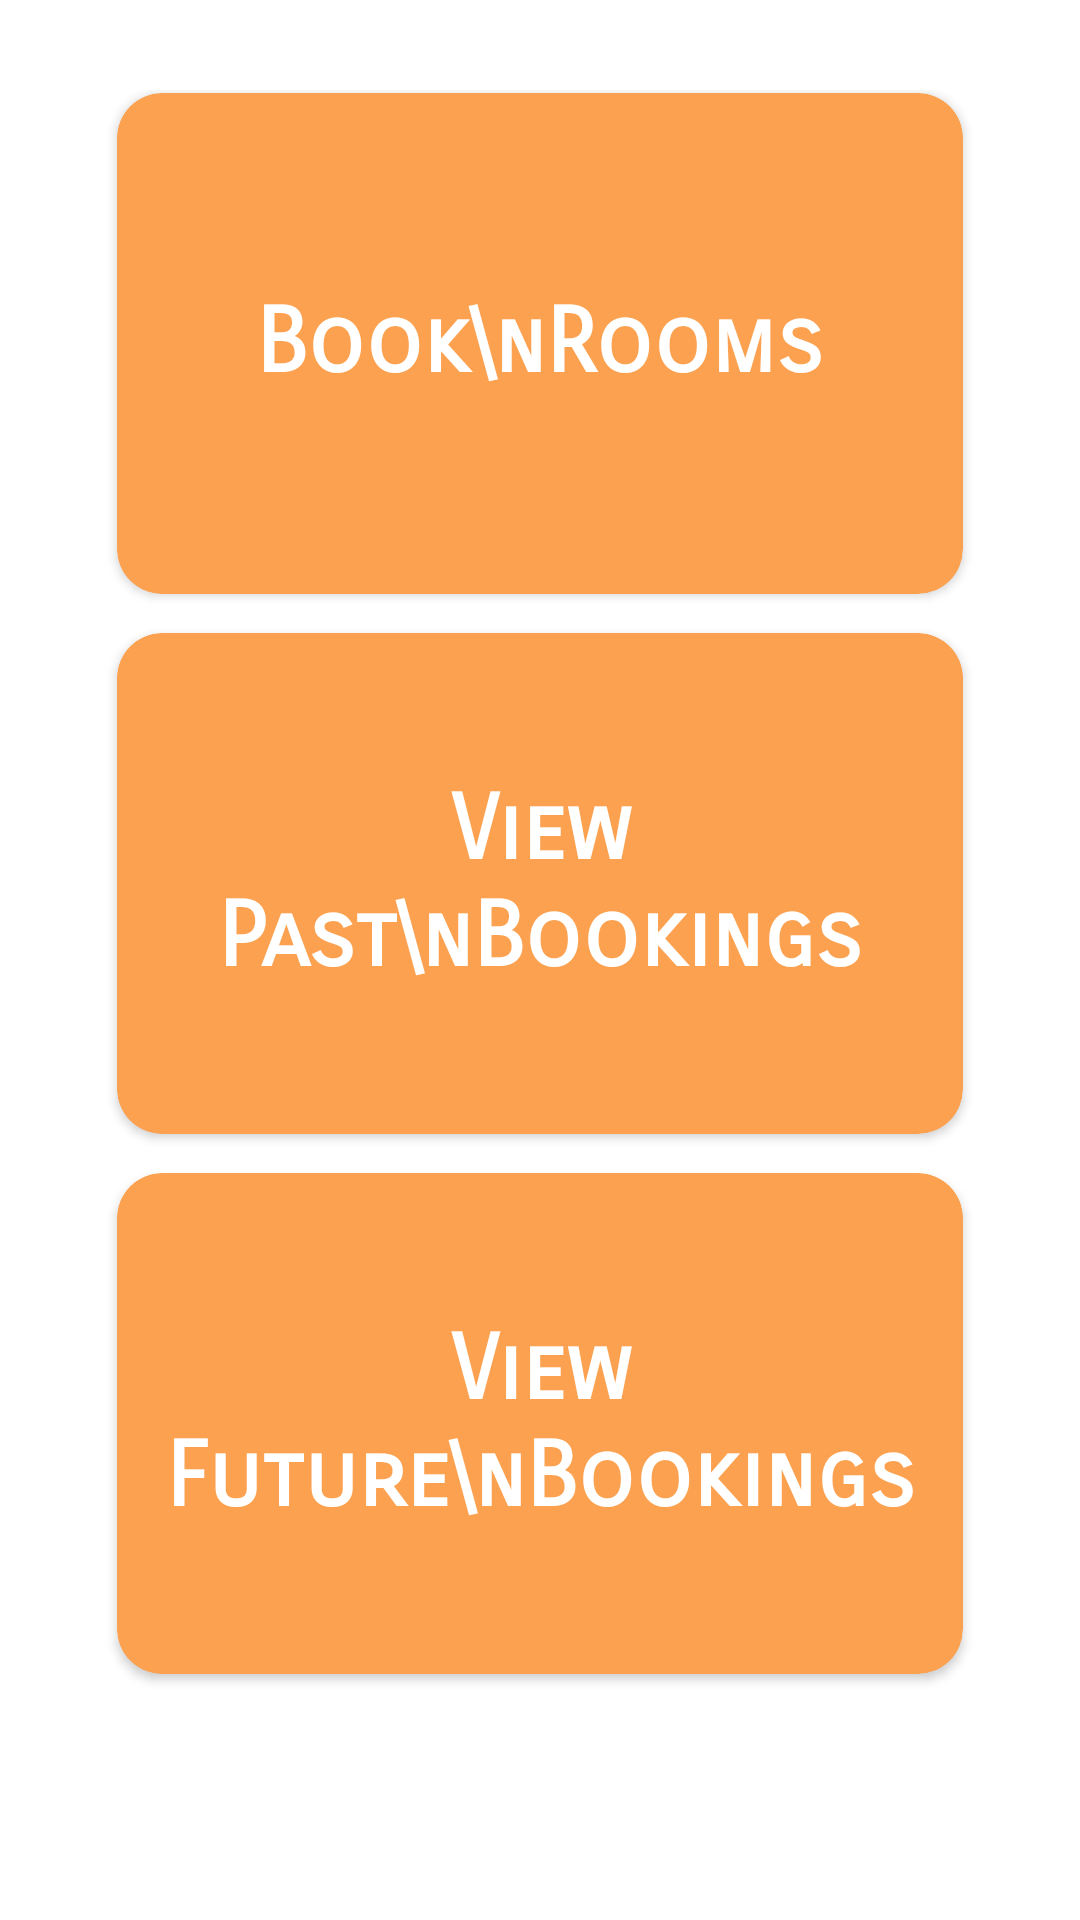

Android layout source for this screen:
<!-- AndroidManifest.xml: application theme Theme.MobileComputingProject -->
<!-- res/layout/fragment_room_booking_home.xml -->
<?xml version="1.0" encoding="utf-8"?>
<androidx.constraintlayout.widget.ConstraintLayout xmlns:android="http://schemas.android.com/apk/res/android"
    xmlns:app="http://schemas.android.com/apk/res-auto"
    xmlns:tools="http://schemas.android.com/tools"
    android:layout_width="match_parent"
    android:layout_height="match_parent"
    tools:context=".ui.room_booking.RoomBookingHomeFragment">

    <LinearLayout
        android:layout_width="match_parent"
        android:layout_height="match_parent"
        android:orientation="vertical"
        android:layout_marginBottom="70dp"
        android:weightSum="16">

        <GridLayout
            android:id="@+id/mainGrid"
            android:layout_width="match_parent"
            android:layout_height="match_parent"
            android:layout_marginLeft="15dp"
            android:layout_marginTop="30dp"
            android:layout_marginRight="15dp"
            android:layout_weight="8"
            android:columnCount="1">

            <androidx.cardview.widget.CardView
                android:id="@+id/cardBookRoom"
                android:layout_width="0dp"
                android:layout_height="0dp"
                android:layout_rowWeight="1"
                android:layout_columnWeight="1"
                android:layout_marginTop="1dp"
                android:layout_marginLeft="24dp"
                android:layout_marginRight="24dp"
                android:layout_marginBottom="12dp"
                android:hapticFeedbackEnabled="true"
                app:cardBackgroundColor="@color/card_color"
                app:cardCornerRadius="15dp">

                <LinearLayout
                    android:layout_width="wrap_content"
                    android:layout_height="wrap_content"
                    android:layout_gravity="center_horizontal|center_vertical">

                    <TextView
                        android:layout_width="wrap_content"
                        android:layout_height="wrap_content"
                        android:fontFamily="sans-serif-smallcaps"
                        android:text="Book\nRooms"
                        android:textAlignment="center"
                        android:textColor="@color/white"
                        android:textSize="30sp"
                        android:textStyle="bold" />

                </LinearLayout>

            </androidx.cardview.widget.CardView>

            <androidx.cardview.widget.CardView
                android:id="@+id/cardPreviousBooking"
                android:layout_width="0dp"
                android:layout_height="0dp"
                android:layout_rowWeight="1"
                android:layout_columnWeight="1"
                android:layout_marginTop="1dp"
                android:layout_marginLeft="24dp"
                android:layout_marginRight="24dp"
                android:layout_marginBottom="12dp"
                android:hapticFeedbackEnabled="true"
                app:cardBackgroundColor="@color/card_color"
                app:cardCornerRadius="15dp">

                <LinearLayout
                    android:layout_width="wrap_content"
                    android:layout_height="wrap_content"
                    android:layout_gravity="center_horizontal|center_vertical">

                    <TextView
                        android:layout_width="wrap_content"
                        android:layout_height="wrap_content"
                        android:fontFamily="sans-serif-smallcaps"
                        android:text="View Past\nBookings"
                        android:textAlignment="center"
                        android:textColor="@color/white"
                        android:textSize="30sp"
                        android:textStyle="bold"/>

                </LinearLayout>

            </androidx.cardview.widget.CardView>

            <androidx.cardview.widget.CardView
                android:id="@+id/cardFutureBookings"
                android:layout_width="0dp"
                android:layout_height="0dp"
                android:layout_rowWeight="1"
                android:layout_columnWeight="1"
                android:layout_marginTop="1dp"
                android:layout_marginLeft="24dp"
                android:layout_marginRight="24dp"
                android:layout_marginBottom="12dp"
                android:hapticFeedbackEnabled="true"
                app:cardBackgroundColor="@color/card_color"
                app:cardCornerRadius="15dp">

                <LinearLayout
                    android:layout_width="wrap_content"
                    android:layout_height="wrap_content"
                    android:layout_gravity="center_horizontal|center_vertical">

                    <TextView
                        android:layout_width="wrap_content"
                        android:layout_height="wrap_content"
                        android:fontFamily="sans-serif-smallcaps"
                        android:text="View Future\nBookings"
                        android:textAlignment="center"
                        android:textColor="@color/white"
                        android:textSize="30sp"
                        android:textStyle="bold"/>

                </LinearLayout>

            </androidx.cardview.widget.CardView>

        </GridLayout>

    </LinearLayout>

</androidx.constraintlayout.widget.ConstraintLayout>
<!-- resources referenced by this layout -->
<resources>
  <color name="card_color">#FBA150</color>
  <color name="white">#FFFFFFFF</color>
  <style name="Theme.MobileComputingProject" parent="Theme.MaterialComponents.DayNight.DarkActionBar">
          
          <item name="colorSecondary">#FF9800</item>
          <item name="colorPrimaryVariant">@color/purple_700</item>
          <item name="colorOnPrimary">@color/white</item>
          
          <item name="colorSecondaryVariant">@color/teal_700</item>
          <item name="colorOnSecondary">#FF9800</item>
          
          <item name="android:statusBarColor" tools:targetApi="l">#FF9800</item>
          
      </style>
  <color name="purple_700">#FF3700B3</color>
  <color name="teal_700">#FF018786</color>
</resources>
